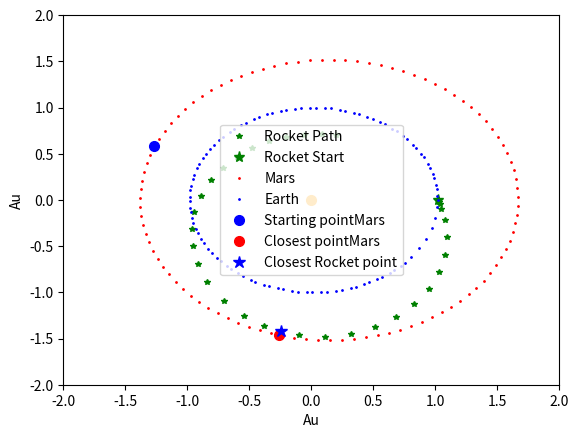

Recreate this plot in Python.
#Look into calculating total energy?

import numpy as np
import matplotlib.pyplot as plt
from scipy.integrate import solve_ivp
from scipy.optimize import minimize
from math import log, sin, cos
plt.close("all")

class Planet:
    def __init__(self, m, name, ec, ax, factor, w_factor):
        self.mass = m
        self.name = name
        self.ecc = ec
        self.a = ax
        self.b = ax * np.sqrt(1 - ec**2)
        self.c = ax * ec
        self.p = ax**(3/2)
        self.w = 2*np.pi/w_factor
        self.pi_factor = factor
    def get_x(self, time):
        return self.a * np.cos(self.w*time + self.pi_factor*np.pi) + self.c
    def get_y(self, time):
        return self.b * np.sin(self.w*time + self.pi_factor*np.pi)
    def get_r(self, time):
        return np.sqrt(self.get_x(time)**2 + self.get_y(time)**2)
    def get_tang_vel_x(self, time):
        theta = self.w*time + self.pi_factor*np.pi
        v_tang_x = -self.w * self.get_r(time) * sin(theta)
        return v_tang_x
    def get_tang_vel_y(self, time):
        theta = self.w*time + self.pi_factor*np.pi
        v_tang_y = self.w * self.get_r(time) * cos(theta)
        return v_tang_y
    def get_roche():
        q = self.mass
        return get_r(self, time) * (.49 * q**(2/3)) / (.6 * q**(2/3) + log(1 + q**(1/3)))
#####################   Globals   ############################################

mercury = Planet(1.652e-7, "Mercury", .2056, .3870, -1/2, .24 )
venus = Planet(2.447e-6, "Venus", .0068, .7219, 1/3, .616)
earth = Planet(3.003e-6, "Earth", .017, 1.00001423349, 0, 1)
mars = Planet(3.213e-7, "Mars", .0934, 1.52408586388, 7/8, 1.88)
jupiter = Planet(9.543e-4, "Jupiter", .0484, 5.2073, 11/8, 12)
saturn = Planet(2.857e-4, "Saturn", .0542, 9.5590, 0, 29)
uranus = Planet(4.365e-5, "Uranus", .0472, 19.1848, 13/16, 84)
neptune = Planet(5.145e-5, "Neptune", .0086, 30.0806, 9/16, 165)

init_cond = np.zeros(4)
t_min = 0
t_max = 0
next_planet = None
dist_argmin = -1
Sun_mass = 1
G = 4*np.pi**2
mu = Sun_mass * G
###############################################################################

def Rocket_man(time, state):                        #I think it's going to be a long, long time
    #Solves diff eq with time inputed, and initial conditions (states)
    #returns array of x velocities, y velocities, x accelerations and y accelerations of rocket, respectively

    x0 = state[0]                                   #initial position of rocket in x
    y0 = state[1]                                   #initial position of rocket in y

    v1 = state[2]                                   #v_x_rocket #initial x velocity of rocket
    u1 = state[3]                                   #v_y_rocket #initial y velocity of rocket

    rhs = np.zeros(len(state)) #right hand side array (solutions)

    #distances from rocket to planet
    rRoMe = np.sqrt((x0 - mercury.get_x(time))**2 + (y0 - mercury.get_y(time))**2)
    rRoVe = np.sqrt((x0 - venus.get_x(time))**2 + (y0 - venus.get_y(time))**2)
    rRoEa = np.sqrt((x0 - earth.get_x(time))**2 + (y0 - earth.get_y(time))**2)
    rRoMa = np.sqrt((x0 - mars.get_x(time))**2 + (y0 - mars.get_y(time))**2)
    rRoJu = np.sqrt((x0 - jupiter.get_x(time))**2 + (y0 - jupiter.get_y(time))**2)
    rRoSa = np.sqrt((x0 - saturn.get_x(time))**2 + (y0 - saturn.get_y(time))**2)
    rRoUr = np.sqrt((x0 - uranus.get_x(time))**2 + (y0 - uranus.get_y(time))**2)
    rRoNe = np.sqrt((x0 - neptune.get_x(time))**2 + (y0 - neptune.get_y(time))**2)
    rRoSu = np.sqrt(x0**2 + y0**2) #distance from rocket to sun (with sun at origin)

    rhs[0] = v1                                       #initial x velocity of rocket

    rhs[1] = u1                                       #iniitial y velocity of rocket

    #calculates x acceleration due to gravity from all bodies
    rhs[2] = (G*(mercury.mass*(mercury.get_x(time) - x0)/rRoMe**3
       + venus.mass*(venus.get_x(time) - x0)/rRoVe**3
       + earth.mass*(earth.get_x(time) - x0)/rRoEa**3
       + mars.mass*(mars.get_x(time) - x0)/rRoMa**3
       + jupiter.mass*(jupiter.get_x(time) - x0)/rRoJu**3
       + saturn.mass*(saturn.get_x(time) - x0)/rRoSa**3
       + uranus.mass*(uranus.get_x(time) - x0)/rRoUr**3
       + neptune.mass*(neptune.get_x(time) - x0)/rRoNe**3
       + Sun_mass*(-x0)/rRoSu**3))

    #calculates y acceleration due to gravity from all bodies
    rhs[3] = (G*(mercury.mass*(mercury.get_y(time) - y0)/rRoMe**3
       + venus.mass*(venus.get_y(time) - y0)/rRoVe**3
       + earth.mass*(earth.get_y(time) - y0)/rRoEa**3
       + mars.mass*(mars.get_y(time) - y0)/rRoMa**3
       + jupiter.mass*(jupiter.get_y(time) - y0)/rRoJu**3
       + saturn.mass*(saturn.get_y(time) - y0)/rRoSa**3
       + uranus.mass*(uranus.get_y(time) - y0)/rRoUr**3
       + neptune.mass*(neptune.get_y(time) - y0)/rRoNe**3
       + Sun_mass*(-y0)/rRoSu**3))

    return rhs

# This function will use the global variables t_min/t_max, init_cond, and next_planet.
# The variables cannot be passed in because minimize varies the parameters
def roc_to_planet_dist(init_vel):

    global dist_argmin
    init_cond[2] = init_vel[0]
    init_cond[3] = init_vel[1]
    sol = solve_ivp(Rocket_man, (t_min, t_max), init_cond, rtol = 1e-8)

    sol_x = sol.y[0, :]
    sol_y = sol.y[1, :]
    dist_next = np.sqrt((sol_x - next_planet.get_x(sol.t))**2 + (sol_y - next_planet.get_y(sol.t))**2)
    dist_argmin = np.argmin(dist_next)
    dist_x = np.abs(sol_x[dist_argmin] - next_planet.get_x(sol.t[dist_argmin]))
    dist_y = np.abs(sol_y[dist_argmin] - next_planet.get_y(sol.t[dist_argmin]))
    dist_total = np.sqrt(dist_x**2 + dist_y**2)
    print("Distance in x, y to planet: ", dist_x, dist_y)
    print("Correct initial velocities: ", init_vel)
    print("Time taken to reach planet: ", sol.t[dist_argmin] )
    print("Minimum distance index: ", dist_argmin)
    return dist_total - .001


def plot(start_p, end_p, sol):
    global dist_argmin
    sol_x = sol.y[0, :]
    sol_y = sol.y[1, :]
    plt.ylim(-2, 2)
    plt.xlim(-2, 2)
    t_arr = np.linspace(0, max(start_p.p, end_p.p), 100)
    plt.plot(sol_x, sol_y, '*g', label = 'Rocket Path', markersize = 4)
    plt.plot(sol_x[0], sol_y[0], '*g', label = 'Rocket Start', markersize = 8)
    plt.plot(end_p.get_x(t_arr), end_p.get_y(t_arr), 'or', label = end_p.name, markersize = 1 )
    plt.plot(start_p.get_x(t_arr), start_p.get_y(t_arr), 'ob', label = start_p.name, markersize = 1 )
#    plt.plot(start_p.get_x(sol.t), start_p.get_y(sol.t), 'ob', label = start_p.name, markersize = 1)
#    plt.plot(end_p.get_x(sol.t), end_p.get_y(sol.t), 'or', label = end_p.name, markersize = 1)
    plt.plot(end_p.get_x(0), end_p.get_y(0), 'ob', label = "Starting point"+end_p.name, markersize = 7)
    plt.plot(end_p.get_x(sol.t[dist_argmin]), end_p.get_y(sol.t[dist_argmin]), 'or', label = "Closest point"+end_p.name, markersize = 7)
    plt.plot(sol_x[dist_argmin], sol_y[dist_argmin], '*b', label = "Closest Rocket point", markersize = 9)
    plt.plot(0, 0, 'o', color = 'orange', markersize = 7)
    plt.legend()
    plt.xlabel("Au")
    plt.ylabel("Au")
    plt.show()

#Code for the Hohmann Transfer with functions for x and y delta v
def delta_v1_x(time, cur_planet, next_planet):
    r1 = cur_planet.get_r(time)
    r2 = next_planet.get_r(time)
    theta = cur_planet.w*time + cur_planet.pi_factor*np.pi
    v1_x = np.sqrt(mu/r1)*(np.sqrt(2*r2/(r1+r2))-1)
    return v1_x * (-1 * np.sin(theta))

def delta_v1_y(time, cur_planet, next_planet):
    r1 = cur_planet.get_r(time)
    r2 = next_planet.get_r(time)
    theta = cur_planet.w*time + cur_planet.pi_factor*np.pi
    v1_y = np.sqrt(mu/r1)*(np.sqrt(2*r2/(r1+r2))-1)
    return v1_y * np.cos(theta)

#change these to the planets you want to go to/from
cur_planet = earth
next_planet = mars
# distance factor has to change for different planets? .01 works for
# larger starting planets(like Jupiter), but .001 is better for smaller planets(Earth, Mars)
distance_factor = .001
init_cond[0] = cur_planet.get_x(0) + distance_factor
init_cond[1] = cur_planet.get_y(0) + distance_factor
#minimum and maximum time to get to the planet. Might need to adjust depending on the planets
t_min = 0
t_max = 1

#This is code using the root function to find a "shortest" path.
#Comment it out if you are doing Hohmann Transfer below
v0 = [2, -6]
next_vel = minimize(roc_to_planet_dist, v0, options = {"maxiter": 10, "disp": True})
sol = solve_ivp(Rocket_man, (t_min, t_max), init_cond, rtol = 1e-8)
print(sol.success)
plot(cur_planet, next_planet, sol)
####################################################################


####This is code for the Hohmann Transfer. Comment it out if you are running root/plot above ####
#init_cond[2] = earth.get_tang_vel_x(0) + delta_v1_x(0, cur_planet, next_planet)
#init_cond[3] = earth.get_tang_vel_y(0) + delta_v1_y(0, cur_planet, next_planet)
#sol = solve_ivp(Rocket_man, (t_min, t_max), init_cond, rtol = 1e-8)
#plot(cur_planet, next_planet, sol)
##############################################################################################



########Old code that isn't useful as of right now ##########

# def delta_v2_x(time, cur_planet, next_planet):
#     r1 = cur_planet.get_r(time)
#     r2 = next_planet.get_r(time)
#     theta = cur_planet.w*time + cur_planet.pi_factor*np.pi
#     v2_x = np.sqrt(mu/r1)*(1 - np.sqrt(2*r1/(r1+r2)))
#     return v2_x * (-1 * np.sin(theta))
#
# def delta_v2_y(time, cur_planet, next_planet):
#     r1 = cur_planet.get_r(time)
#     r2 = next_planet.get_r(time)
#     theta = cur_planet.w*time + cur_planet.pi_factor*np.pi
#     v2_y = np.sqrt(mu/r1)*(1 - np.sqrt(2*r1/(r1+r2)))
#     return v2_y * np.cos(theta)
